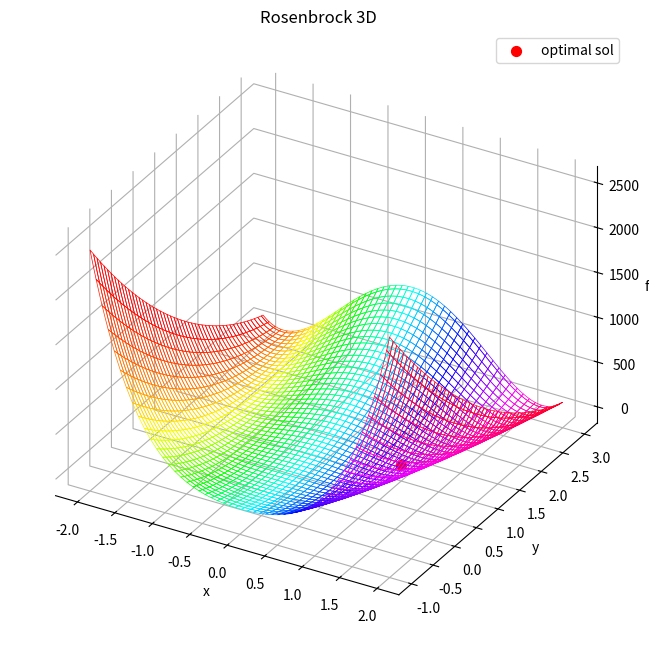
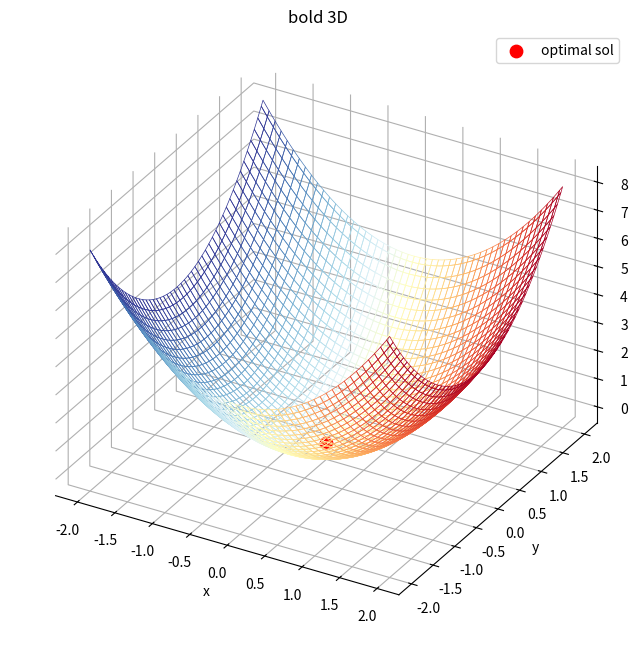
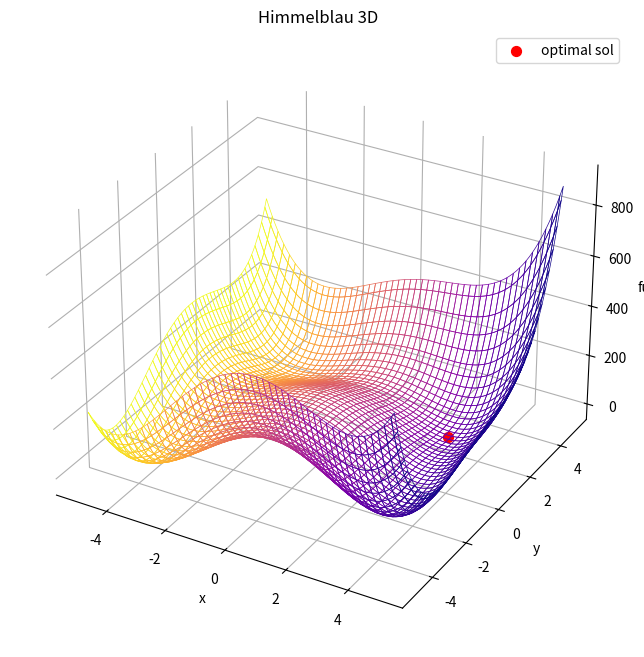

Generate these figures, in order, with matplotlib:
#!/usr/bin/env python3
# -*- coding: utf-8 -*-
"""
Created on Thu Sep 12 21:12:00 2024

[redacted]

[redacted]


"""


#%%>>>>>>>>>>>>>>>>>>>>>>>>>>>>>>>>>  非线性规划示例
import numpy as np
from scipy.optimize import minimize

# Define the objective function
def objective_function(x):
    return x[0]**2 + x[1]**2 + x[0]*x[1]

# Define the constraints
constraints = ({'type': 'eq', 'fun': lambda x: x[0] + x[1] - 1})

# Initial guess
x0 = np.array([0.5, 0.5])

# Perform the optimization
result = minimize(objective_function, x0, constraints=constraints)

print('Optimal value:', result.fun)
print('Optimal solution:', result.x)




#%%>>>>>>>>>>>>>>>>>>>>>>>>>>>>>>>>> 不可行非线性规划问题

constraints = ({'type': 'eq', 'fun': lambda x: x[0] + x[1] - 3})
result = minimize(objective_function, x0, constraints=constraints)
print('Message:', result.message)
print('Success:', result.success)



#%%>>>>>>>>>>>>>>>>>>>>>>>>>>>>>>>>> 无界非线性规划问题
def objective_function_unbounded(x):
    return -x[0]**2 - x[1]**2

constraints = ({'type': 'eq', 'fun': lambda x: x[0] + x[1] - 1})
result = minimize(objective_function_unbounded, x0, constraints=constraints)
print('Message:', result.message)
print('Success:', result.success)


#%%>>>>>>>>>>>>>>>>>>>>>>>>>>>>>>>>> 资源分配问题


from scipy.optimize import linprog

c = [-1, -2]
A = [[1, 2], [3, 4]]
b = [4, 10]
x0_bounds = (0, None)
x1_bounds = (0, None)

res = linprog(c, A_ub=A, b_ub=b, bounds=[x0_bounds, x1_bounds], method='highs')
print('Optimal value:', res.fun)
print('Optimal solution:', res.x)





#%%>>>>>>>>>>>>>>>>>>>>>>>>>>>>>>>>> 1.Rosenbrock函数
from matplotlib import cm
import numpy as np
import matplotlib.pyplot as plt
from scipy.optimize import minimize
from mpl_toolkits.mplot3d import Axes3D

# 目标函数
def  rosenbrock ( vars ):
    x, y = vars
    a, b = 1, 100
    return (a - x)** 2 + b * (y - x** 2 )** 2

# 初始猜测
initial_guess = [ 0 , 0 ]

# 执行优化
result = minimize(rosenbrock, initial_guess)

# 提取结果
x_opt, y_opt = result.x
optimal_value = rosenbrock(result.x)

# 打印结果
print ( f"x 的最佳值：{x_opt} " )
print ( f"y 的最佳值：{y_opt} " )
print ( f"Min of Rosenbrock fun：{optimal_value} " )

# 绘图
x = np.linspace(- 2 , 2 , 100 )
y = np.linspace(- 1 , 3 , 100 )
X, Y = np.meshgrid(x, y)
Z = rosenbrock([X, Y])

# 3D 表面图
fig = plt.figure(figsize=( 14 , 8 ))
ax = fig.add_subplot( 111 , projection= '3d' )
ax.set_proj_type('ortho')

norm_plt = plt.Normalize(X.min(), X.max())
colors = cm.hsv(norm_plt(X))
surf = ax.plot_surface(X, Y, Z, facecolors = colors,
                       rstride = 2,
                       cstride = 2,
                       linewidth = 0.5, # 线宽
                       shade = False) # 删除阴影
surf.set_facecolor((0,0,0,0)) # 网格面填充为空, 利用 set_facecolor((0, 0, 0, 0)) 将曲面的表面颜色设置为透明,这样仅仅显示曲线。


# 设置X、Y、Z面的背景是白色
ax.xaxis.set_pane_color((1.0, 1.0, 1.0, 1.0))
ax.yaxis.set_pane_color((1.0, 1.0, 1.0, 1.0))
ax.zaxis.set_pane_color((1.0, 1.0, 1.0, 1.0))

ax.scatter(x_opt, y_opt, optimal_value, color= 'red' , s= 50 , label= 'optimal sol' )
ax.set_xlabel( 'x' )
ax.set_ylabel( 'y' )
ax.set_zlabel( 'fun' )
ax.set_title( 'Rosenbrock 3D' )
ax.legend()

plt.show()




#%%>>>>>>>>>>>>>>>>>>>>>>>>>>>>>>>>> 2. 球面函数

# 问题陈述：最小化球体函数，这是一个用于优化的简单测试函数。
# 目标函数： f（x，y）= x² + y²

# 目标函数
def  sphere_function ( vars ):
    x, y = vars
    return x** 2 + y** 2

# 初始猜测
initial_guess = [ 1 , 1 ]

# 执行优化
result = minimize(sphere_function, initial_guess)

# 提取结果
x_opt, y_opt = result.x
optimal_value = sphere_function(result.x)

# 打印结果
print ( f"x 的最佳值：{x_opt} " )
print ( f"y 的最佳值：{y_opt} " )
print ( f"Sphere 函数的最小值：{optimal_value} " )

# 绘图
x = np.linspace(- 2 , 2 , 100 )
y = np.linspace(- 2 , 2 , 100 )
X, Y = np.meshgrid(x, y)
Z = sphere_function([X, Y])

# 3D 表面图
fig = plt.figure(figsize=( 14 , 8 ))

ax = fig.add_subplot( 111 , projection= '3d' )
ax.set_proj_type('ortho')
norm_plt = plt.Normalize(X.min(), X.max())
colors = cm.RdYlBu_r(norm_plt(X))
surf = ax.plot_surface(X, Y, Z, facecolors = colors,
                       rstride = 2,
                       cstride = 2,
                       linewidth = 0.5, # 线宽
                       shade = False) # 删除阴影
surf.set_facecolor((0,0,0,0)) # 网格面填充为空, 利用 set_facecolor((0, 0, 0, 0)) 将曲面的表面颜色设置为透明,这样仅仅显示曲线。

# 设置X、Y、Z面的背景是白色
ax.xaxis.set_pane_color((1.0, 1.0, 1.0, 1.0))
ax.yaxis.set_pane_color((1.0, 1.0, 1.0, 1.0))
ax.zaxis.set_pane_color((1.0, 1.0, 1.0, 1.0))

ax.grid()
# ax.plot_surface(X, Y, Z, cmap= 'viridis' , edgecolor= 'none' )
ax.scatter(x_opt, y_opt, optimal_value, color= 'red' , s = 80 , label= 'optimal sol' )
ax.set_xlabel( 'x' )
ax.set_ylabel( 'y' )
ax.set_zlabel( 'fun' )
ax.set_title( 'bold 3D' )
ax.legend()

plt.show()



#%%>>>>>>>>>>>>>>>>>>>>>>>>>>>>>>>>> 具有多个局部最小值的函数测试优化算法寻找全局最小值的能力。

# 问题陈述：最小化 Himmelblau 函数，该函数具有多个局部最小值。

# 目标函数： f（x，y）=（x²+ y — 11）²+（x + y² — 7）²


# 目标函数
def  himmelblau ( vars ):
    x, y = vars
    return (x** 2 + y - 11 )** 2 + (x + y** 2 - 7 )** 2

# 初始猜测
initial_guess = [ 0 , 0 ]

# 执行优化
result = minimize(himmelblau, initial_guess)

# 提取结果
x_opt, y_opt = result.x
optimal_value = himmelblau(result.x)

# 打印结果
print ( f"x 的最佳值：{x_opt} " )
print ( f"y 的最佳值：{y_opt} " )
print ( f"Himmelblau 函数的最小值：{optimal_value} " )

# 绘图
x = np.linspace(- 5 , 5 , 100 )
y = np.linspace(- 5 , 5 , 100 )
X, Y = np.meshgrid(x, y)
Z = himmelblau([X, Y])

# 3D 表面图
fig = plt.figure(figsize=( 14 , 8 ))
ax.set_proj_type('ortho')
ax = fig.add_subplot( 111 , projection= '3d' )
norm_plt = plt.Normalize(X.min(), X.max())
colors = cm.plasma_r(norm_plt(X))
surf = ax.plot_surface(X, Y, Z, facecolors = colors,
                       rstride = 2,
                       cstride = 2,
                       linewidth = 0.5, # 线宽
                       shade = False) # 删除阴影
surf.set_facecolor((0,0,0,0)) # 网格面填充为空, 利用 set_facecolor((0, 0, 0, 0)) 将曲面的表面颜色设置为透明,这样仅仅显示曲线。

# 设置X、Y、Z面的背景是白色
ax.xaxis.set_pane_color((1.0, 1.0, 1.0, 1.0))
ax.yaxis.set_pane_color((1.0, 1.0, 1.0, 1.0))
ax.zaxis.set_pane_color((1.0, 1.0, 1.0, 1.0))

ax.grid()
ax.scatter(x_opt, y_opt, optimal_value, color= 'red' , s= 50 , label= 'optimal sol' )
ax.set_xlabel( 'x' )
ax.set_ylabel( 'y' )
ax.set_zlabel( 'fun' )
ax.set_title( 'Himmelblau 3D' )
ax.legend()

plt.show()





#%%>>>>>>>>>>>>>>>>>>>>>>>>>>>>>>>>>







#%%>>>>>>>>>>>>>>>>>>>>>>>>>>>>>>>>>







#%%>>>>>>>>>>>>>>>>>>>>>>>>>>>>>>>>>












